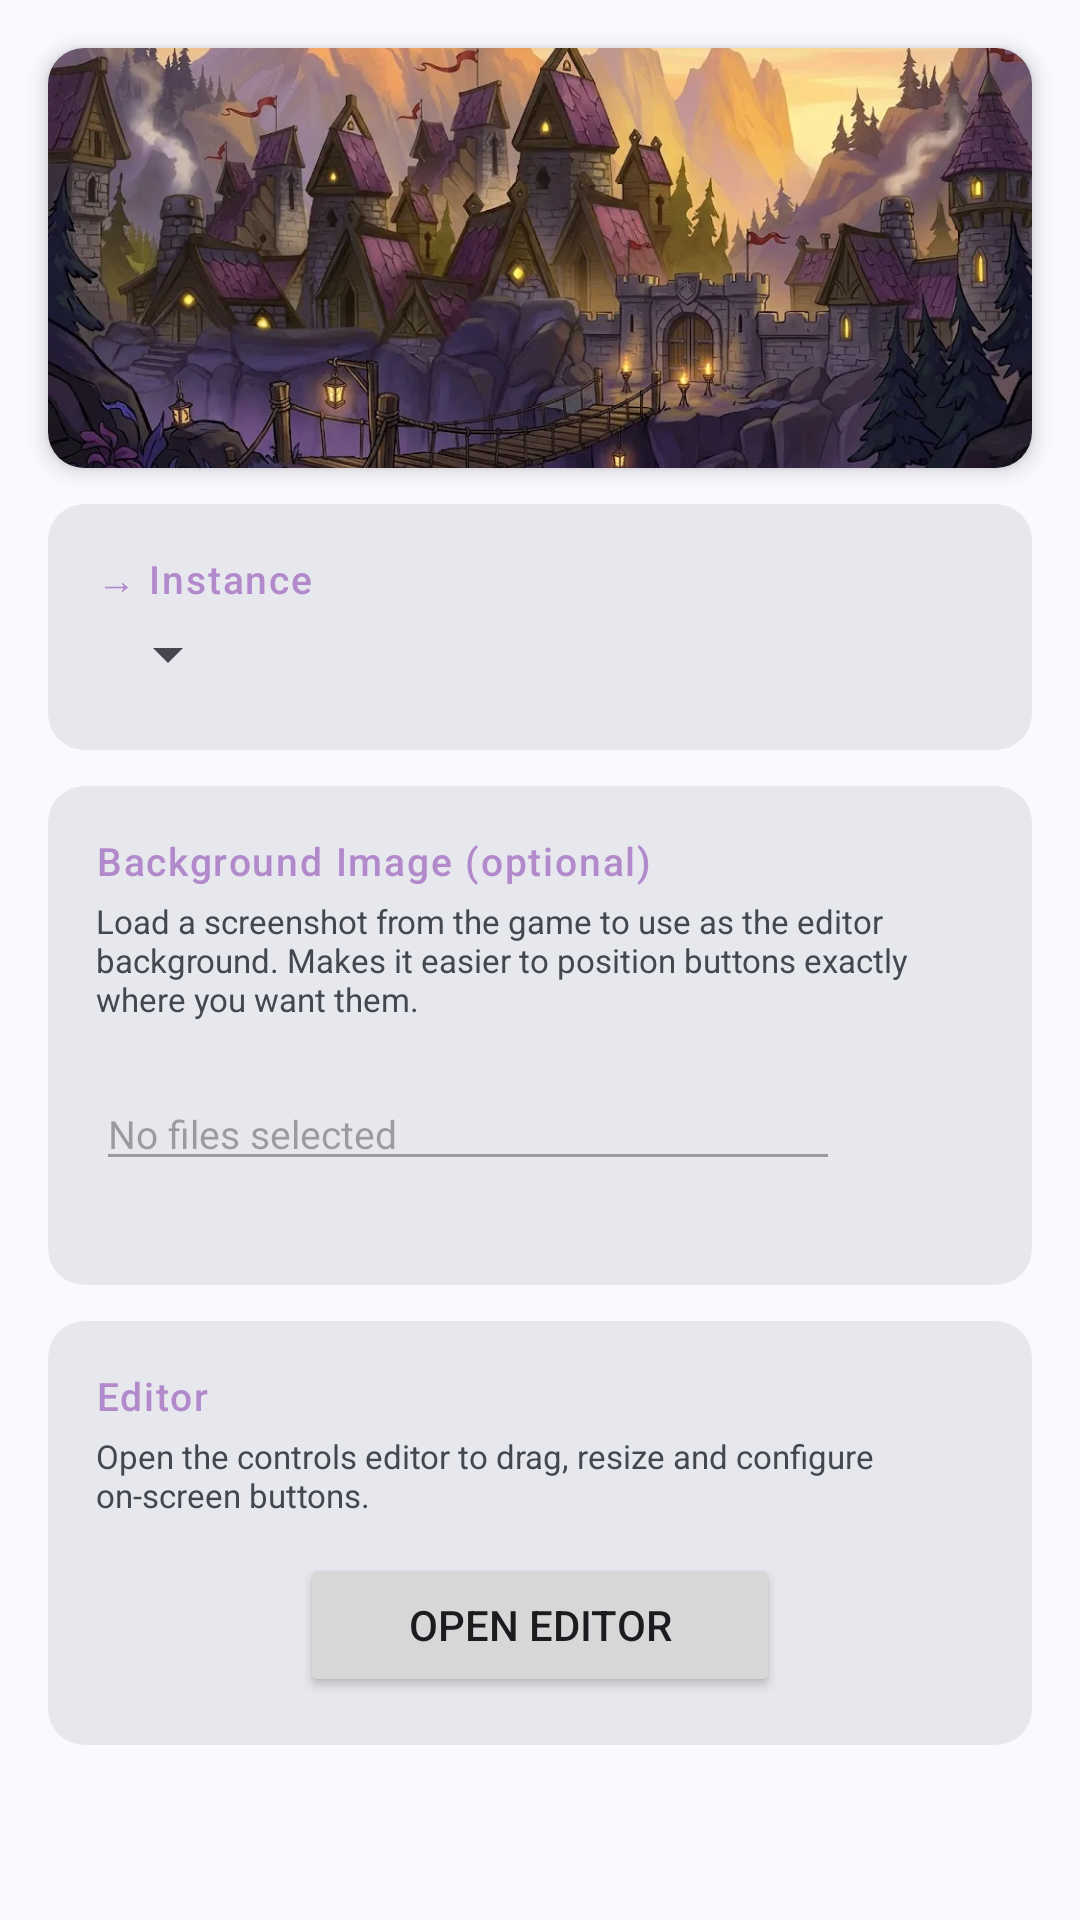

Here is an Android app screen rendered from its layout file. Give the layout XML and the strings, colors and styles it references.
<!-- AndroidManifest.xml: application theme AppTheme -->
<!-- res/layout/fragment_controls_editor_launch.xml -->
<?xml version="1.0" encoding="utf-8"?>
<ScrollView xmlns:android="http://schemas.android.com/apk/res/android"
    xmlns:app="http://schemas.android.com/apk/res-auto"
    android:layout_width="match_parent"
    android:layout_height="match_parent">

    <LinearLayout
        android:layout_width="match_parent"
        android:layout_height="wrap_content"
        android:orientation="vertical">

        
        <androidx.cardview.widget.CardView
            android:layout_width="match_parent"
            android:layout_height="140dp"
            android:layout_marginStart="16dp"
            android:layout_marginEnd="16dp"
            android:layout_marginTop="16dp"
            android:layout_marginBottom="12dp"
            app:cardCornerRadius="12dp"
            app:cardElevation="4dp"
            app:cardBackgroundColor="?attr/colorSurfaceContainerHigh">

            <FrameLayout
                android:layout_width="match_parent"
                android:layout_height="match_parent">

                <ImageView
                    android:id="@+id/install_controls_banner_iv"
                    android:layout_width="match_parent"
                    android:layout_height="match_parent"
                    android:scaleType="centerCrop"
                    android:src="@drawable/banner_default"/>

                <View
                    android:id="@+id/install_controls_banner_overlay"
                    android:layout_width="match_parent"
                    android:layout_height="match_parent"
                    android:background="@drawable/banner_gradient_overlay"
                    android:visibility="invisible"/>

            </FrameLayout>
        </androidx.cardview.widget.CardView>

        
        <com.google.android.material.card.MaterialCardView
            android:layout_width="match_parent"
            android:layout_height="wrap_content"
            android:layout_marginStart="16dp"
            android:layout_marginEnd="16dp"
            android:layout_marginBottom="12dp"
            app:cardCornerRadius="12dp"
            app:strokeWidth="0dp"
            app:cardBackgroundColor="?attr/colorSurfaceContainerHigh">

            <LinearLayout
                android:layout_width="match_parent"
                android:layout_height="wrap_content"
                android:orientation="vertical"
                android:padding="16dp">

                <TextView
                    android:layout_width="wrap_content"
                    android:layout_height="wrap_content"
                    android:layout_marginBottom="4dp"
                    android:text="@string/install_mod_group_instance"
                    android:textAppearance="?attr/textAppearanceLabelSmall"
                    android:textColor="?attr/colorPrimary"
                    android:textSize="13sp"/>

                <Spinner
                    android:id="@+id/install_controls_instance_spinner"
                    android:layout_width="wrap_content"
                    android:layout_height="wrap_content"
                    android:layout_marginBottom="4dp"/>

            </LinearLayout>
        </com.google.android.material.card.MaterialCardView>

        
        <com.google.android.material.card.MaterialCardView
            android:layout_width="match_parent"
            android:layout_height="wrap_content"
            android:layout_marginStart="16dp"
            android:layout_marginEnd="16dp"
            android:layout_marginBottom="12dp"
            app:cardCornerRadius="12dp"
            app:strokeWidth="0dp"
            app:cardBackgroundColor="?attr/colorSurfaceContainerHigh">

            <LinearLayout
                android:layout_width="match_parent"
                android:layout_height="wrap_content"
                android:orientation="vertical"
                android:padding="16dp">

                <TextView
                    android:layout_width="wrap_content"
                    android:layout_height="wrap_content"
                    android:layout_marginBottom="4dp"
                    android:text="@string/controls_editor_bg_group"
                    android:textAppearance="?attr/textAppearanceLabelSmall"
                    android:textColor="?attr/colorPrimary"
                    android:textSize="13sp"/>

                <TextView
                    android:layout_width="match_parent"
                    android:layout_height="wrap_content"
                    android:layout_marginBottom="12dp"
                    android:text="@string/controls_editor_bg_hint"
                    android:textSize="11sp"
                    android:textColor="?attr/colorOnSurfaceVariant"/>

                <LinearLayout
                    android:layout_width="match_parent"
                    android:layout_height="wrap_content"
                    android:orientation="horizontal"
                    android:gravity="center_vertical"
                    android:layout_marginBottom="12dp">

                    <EditText
                        android:id="@+id/controls_editor_bg_path_et"
                        android:layout_width="0dp"
                        android:layout_height="wrap_content"
                        android:layout_weight="1"
                        android:textSize="13sp"
                        android:hint="@string/game_instance_no_file_selected"
                        android:enabled="false"
                        android:focusable="false"
                        android:clickable="false"
                        android:cursorVisible="false"
                        android:inputType="none"/>

                    <ImageButton
                        style="@style/AppTheme.ImageButton"
                        android:id="@+id/controls_editor_bg_browse_ib"
                        android:layout_width="48dp"
                        android:layout_height="48dp"
                        android:src="@drawable/mt_icon_folder_open"/>

                </LinearLayout>

                <Button
                    android:id="@+id/controls_editor_bg_clear_btn"
                    style="@style/Widget.Material3.Button.OutlinedButton"
                    android:layout_width="wrap_content"
                    android:layout_height="wrap_content"
                    android:layout_gravity="center_horizontal"
                    android:visibility="gone"
                    android:text="@string/controls_editor_bg_clear"/>

            </LinearLayout>
        </com.google.android.material.card.MaterialCardView>

        
        <com.google.android.material.card.MaterialCardView
            android:layout_width="match_parent"
            android:layout_height="wrap_content"
            android:layout_marginStart="16dp"
            android:layout_marginEnd="16dp"
            android:layout_marginBottom="24dp"
            app:cardCornerRadius="12dp"
            app:strokeWidth="0dp"
            app:cardBackgroundColor="?attr/colorSurfaceContainerHigh">

            <LinearLayout
                android:layout_width="match_parent"
                android:layout_height="wrap_content"
                android:orientation="vertical"
                android:padding="16dp">

                <TextView
                    android:layout_width="wrap_content"
                    android:layout_height="wrap_content"
                    android:layout_marginBottom="4dp"
                    android:text="@string/controls_editor_open_group"
                    android:textAppearance="?attr/textAppearanceLabelSmall"
                    android:textColor="?attr/colorPrimary"
                    android:textSize="13sp"/>

                <TextView
                    android:layout_width="match_parent"
                    android:layout_height="wrap_content"
                    android:layout_marginBottom="12dp"
                    android:text="@string/controls_editor_open_hint"
                    android:textSize="11sp"
                    android:textColor="?attr/colorOnSurfaceVariant"/>

                <Button
                    android:id="@+id/controls_editor_open_btn"
                    android:layout_width="wrap_content"
                    android:layout_height="wrap_content"
                    android:layout_gravity="center_horizontal"
                    android:minWidth="160dp"
                    android:text="@string/controls_editor_open_btn"/>

            </LinearLayout>
        </com.google.android.material.card.MaterialCardView>

    </LinearLayout>
</ScrollView>
<!-- resources referenced by this layout -->
<resources>
  <string name="controls_editor_bg_clear">Remove background</string>
  <string name="controls_editor_bg_group">Background Image (optional)</string>
  <string name="controls_editor_bg_hint">Load a screenshot from the game to use as the editor background. Makes it easier to position buttons exactly where you want them.</string>
  <string name="controls_editor_open_btn">Open editor</string>
  <string name="controls_editor_open_group">Editor</string>
  <string name="controls_editor_open_hint">Open the controls editor to drag, resize and configure on-screen buttons.</string>
  <string name="game_instance_no_file_selected">No files selected</string>
  <string name="install_mod_group_instance">→ Instance</string>
  <style name="AppTheme.ImageButton">
          <item name="android:layout_width">48dp</item>
          <item name="android:layout_height">48dp</item>
          <item name="android:background">@null</item>
          <item name="android:tint">?attr/colorOnSurface</item>
      </style>
  <color name="deephall_lilac">#B28ACB</color>
  <color name="deephall_on_lilac">#2A1B33</color>
  <color name="deephall_lilac_dark">#5E3F72</color>
  <color name="deephall_cream">#F5DFA5</color>
  <color name="md_theme_secondary">#565F71</color>
  <color name="md_theme_onSecondary">#FFFFFF</color>
  <color name="md_theme_secondaryContainer">#DAE2F9</color>
  <color name="md_theme_onSecondaryContainer">#3E4759</color>
  <color name="md_theme_tertiary">#705575</color>
  <color name="md_theme_onTertiary">#FFFFFF</color>
  <color name="md_theme_tertiaryContainer">#FAD8FD</color>
  <color name="md_theme_onTertiaryContainer">#573E5C</color>
  <color name="md_theme_error">#BA1A1A</color>
  <color name="md_theme_onError">#FFFFFF</color>
  <color name="md_theme_errorContainer">#FFDAD6</color>
  <color name="md_theme_onErrorContainer">#93000A</color>
  <color name="md_theme_background">#F9F9FF</color>
  <color name="md_theme_onBackground">#191C20</color>
  <color name="md_theme_surface">#F9F9FF</color>
  <color name="md_theme_onSurface">#191C20</color>
  <color name="md_theme_surfaceVariant">#E0E2EC</color>
  <color name="md_theme_onSurfaceVariant">#44474E</color>
  <color name="md_theme_outlineVariant">#C4C6D0</color>
  <color name="md_theme_inverseSurface">#2E3036</color>
  <color name="md_theme_inverseOnSurface">#F0F0F7</color>
  <color name="md_theme_inversePrimary">#AAC7FF</color>
  <color name="md_theme_primaryFixed">#D6E3FF</color>
  <color name="md_theme_onPrimaryFixed">#001B3E</color>
  <color name="md_theme_primaryFixedDim">#AAC7FF</color>
  <color name="md_theme_onPrimaryFixedVariant">#284777</color>
  <color name="md_theme_secondaryFixed">#DAE2F9</color>
  <color name="md_theme_onSecondaryFixed">#131C2B</color>
  <color name="md_theme_secondaryFixedDim">#BEC6DC</color>
  <color name="md_theme_onSecondaryFixedVariant">#3E4759</color>
  <color name="md_theme_tertiaryFixed">#FAD8FD</color>
  <color name="md_theme_onTertiaryFixed">#28132E</color>
  <color name="md_theme_tertiaryFixedDim">#DDBCE0</color>
  <color name="md_theme_onTertiaryFixedVariant">#573E5C</color>
  <color name="md_theme_surfaceDim">#D9D9E0</color>
  <color name="md_theme_surfaceBright">#F9F9FF</color>
  <color name="md_theme_surfaceContainerLowest">#FFFFFF</color>
  <color name="md_theme_surfaceContainerLow">#F3F3FA</color>
  <color name="md_theme_surfaceContainer">#EDEDF4</color>
  <color name="md_theme_surfaceContainerHigh">#E7E8EE</color>
  <color name="md_theme_surfaceContainerHighest">#E2E2E9</color>
  <style name="AppTheme.Button" parent="Widget.Material3.Button">
          <item name="android:minWidth">0dp</item>
          <item name="android:paddingStart">24dp</item>
          <item name="android:paddingEnd">24dp</item>
      </style>
  <style name="AppTheme.NavigationView.ItemText" parent="TextAppearance.Material3.LabelLarge">
          <item name="android:textSize">13sp</item>
      </style>
</resources>
